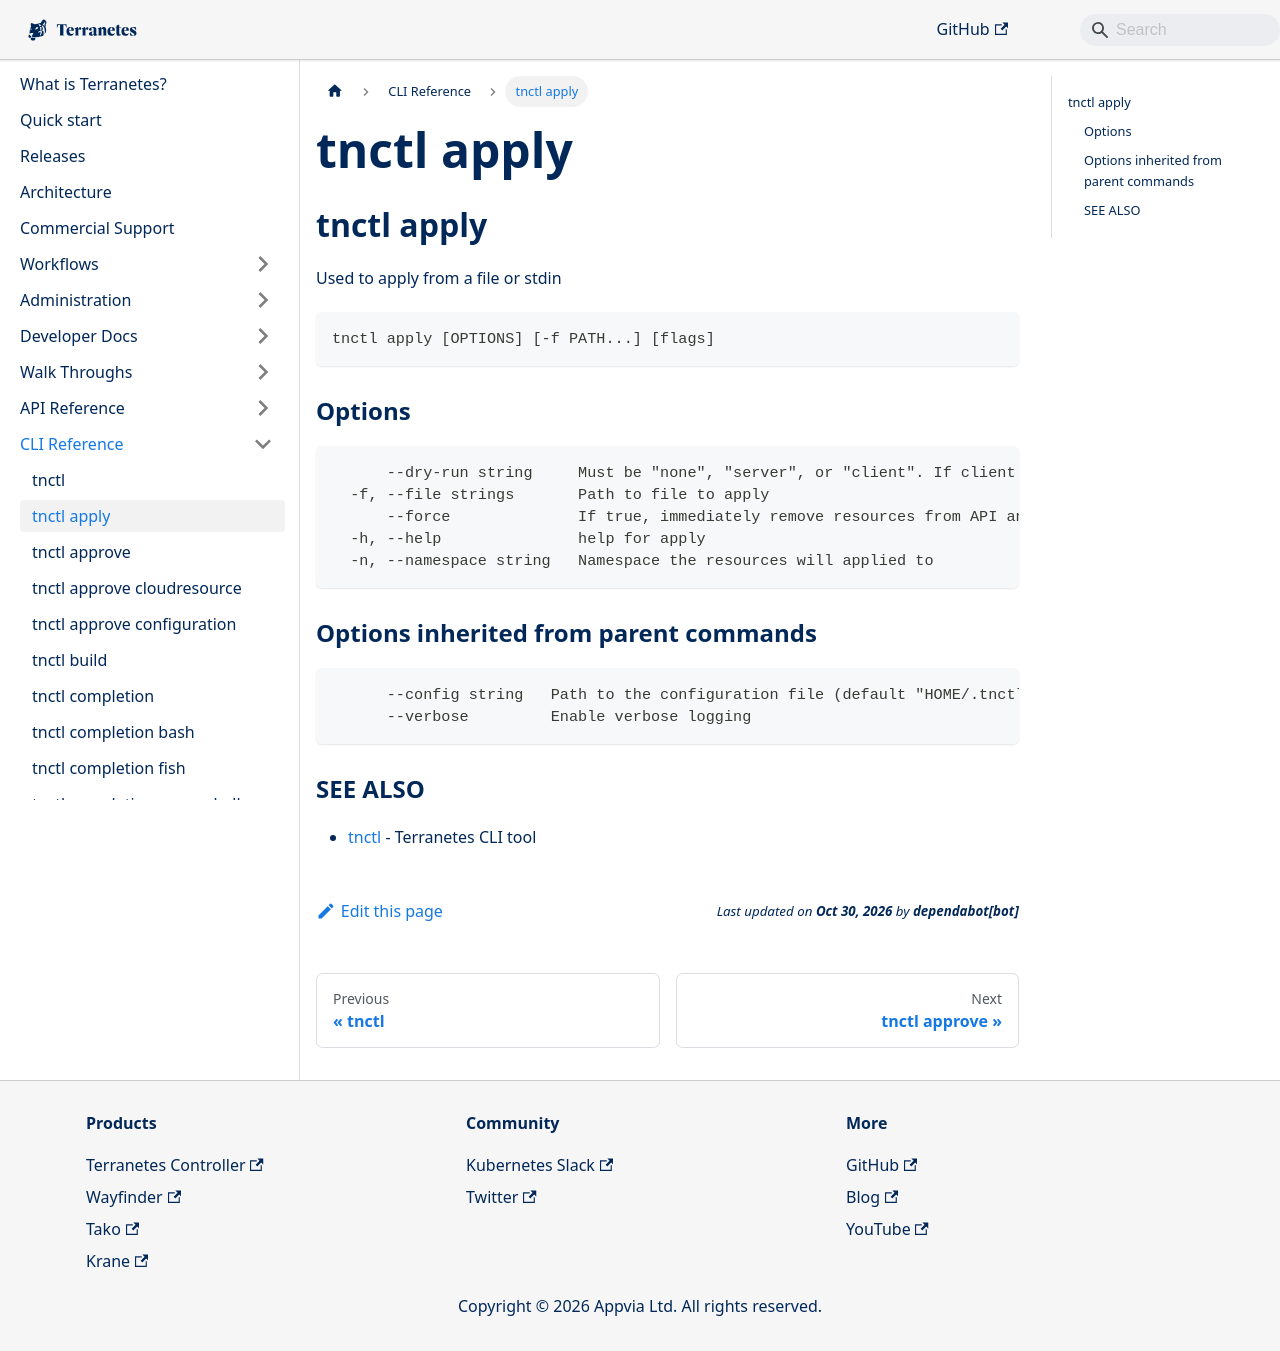

repository: appvia/terranetes · page: terranetes-controller/cli/tnctl_apply/index.html · generator: docusaurus

---
title: "tnctl apply"
---
## tnctl apply

Used to apply from a file or stdin

```
tnctl apply [OPTIONS] [-f PATH...] [flags]
```

### Options

```
      --dry-run string     Must be "none", "server", or "client". If client strategy, only print the object that would be sent, without sending it
  -f, --file strings       Path to file to apply
      --force              If true, immediately remove resources from API and bypass graceful deletion
  -h, --help               help for apply
  -n, --namespace string   Namespace the resources will applied to
```

### Options inherited from parent commands

```
      --config string   Path to the configuration file (default "HOME/.tnctl.yaml")
      --verbose         Enable verbose logging
```

### SEE ALSO

* [tnctl](../tnctl)	 - Terranetes CLI tool
